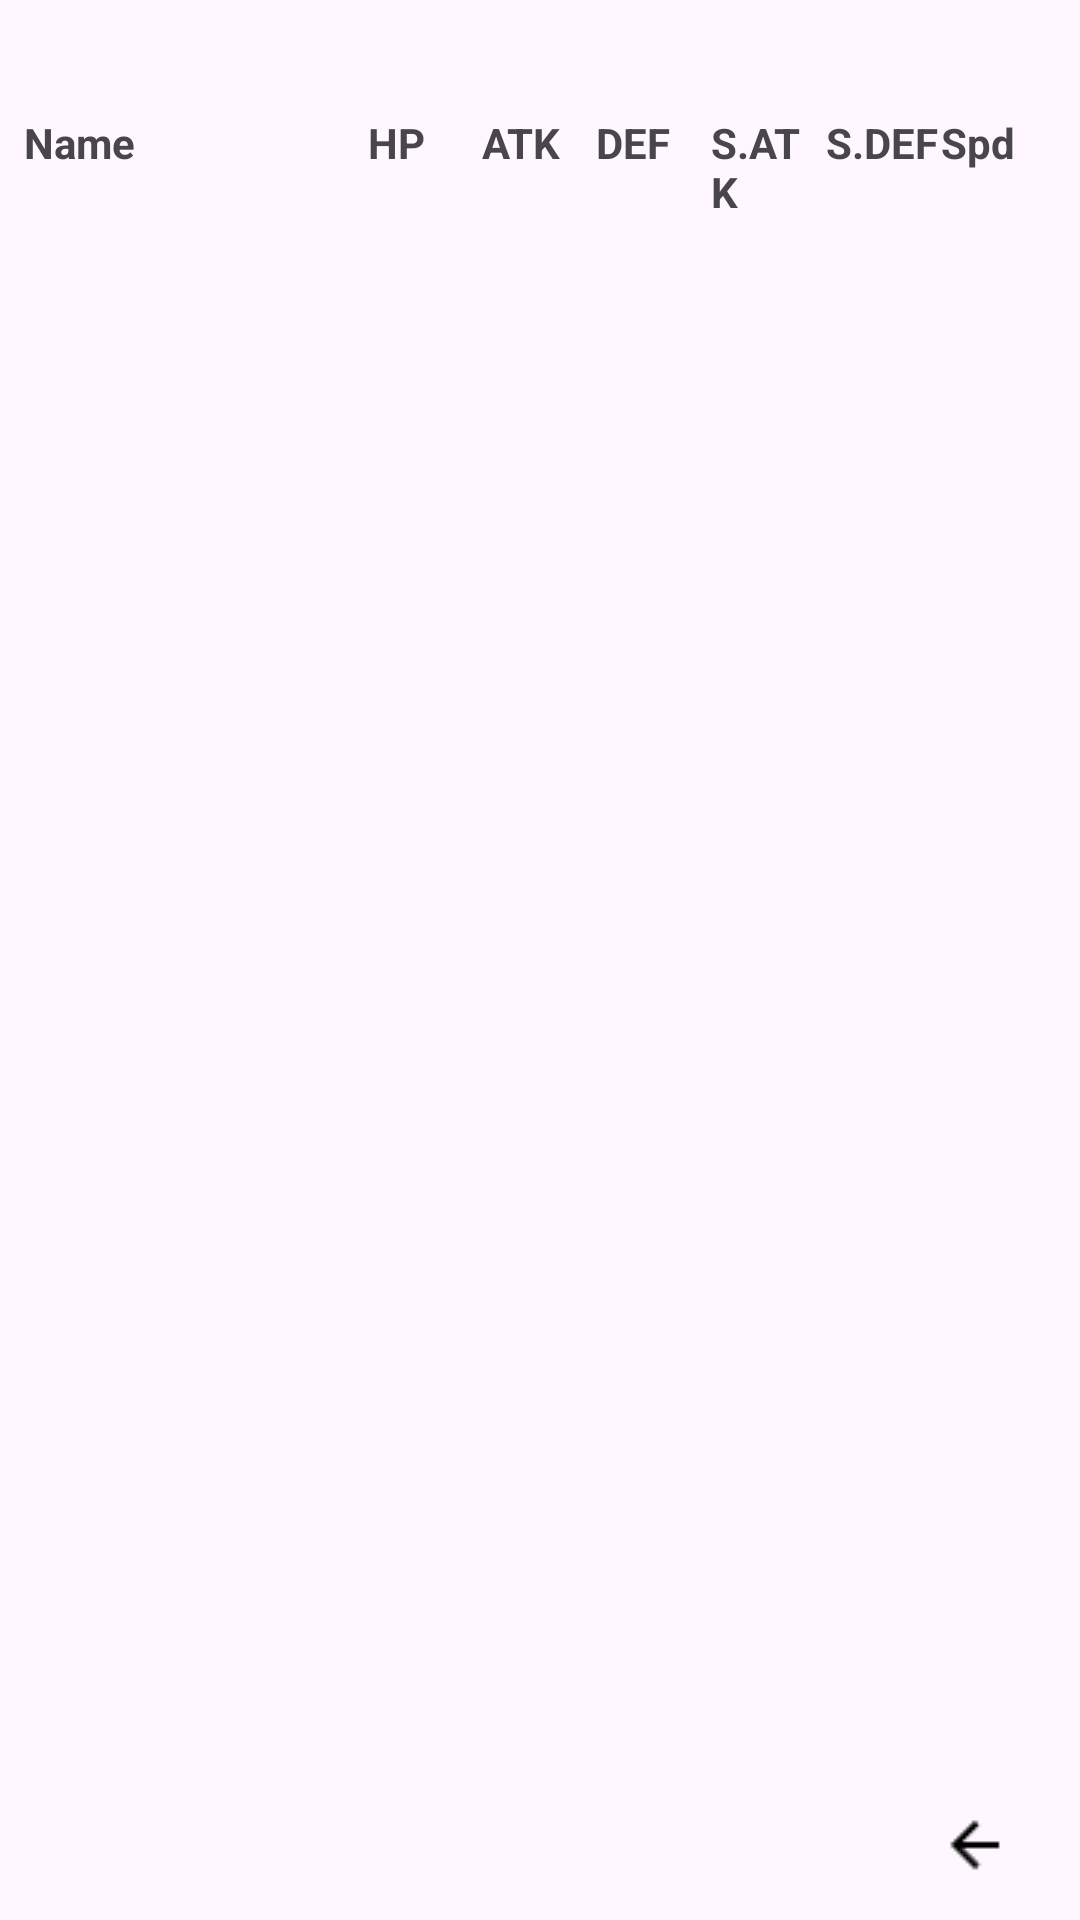

Layout XML and referenced resources for this Android screen:
<!-- AndroidManifest.xml: application theme Theme.MovesetCalculator -->
<!-- res/layout/activity_result_table.xml -->
<?xml version="1.0" encoding="utf-8"?>
<androidx.constraintlayout.widget.ConstraintLayout xmlns:android="http://schemas.android.com/apk/res/android"
    xmlns:app="http://schemas.android.com/apk/res-auto"
    xmlns:tools="http://schemas.android.com/tools"
    android:layout_width="match_parent"
    android:layout_height="match_parent"
    tools:context=".ResultTable">

    <ScrollView
        android:layout_width="match_parent"
        android:layout_height="match_parent"
        android:layout_marginTop="30dp"
        android:layout_marginBottom="50dp"
        app:layout_constraintBottom_toBottomOf="parent"
        app:layout_constraintTop_toTopOf="parent">

        <TableLayout
            android:id="@+id/tableLayout"
            android:layout_width="match_parent"
            android:layout_height="wrap_content"
            android:padding="8dp"
            android:stretchColumns="*">


            
            <TableRow
                android:layout_width="match_parent"
                android:layout_height="wrap_content">


                <TextView
                    android:id="@+id/nameCol"
                    android:layout_width="0dp"
                    android:layout_height="wrap_content"
                    android:layout_weight="3"
                    android:paddingRight="10sp"
                    android:text="Name"
                    android:textAlignment="textStart"
                    android:textStyle="bold" />


                <TextView
                    android:id="@+id/hpCol"
                    android:layout_width="0dp"
                    android:layout_height="wrap_content"
                    android:layout_weight="1"
                    android:text="HP"
                    android:textAlignment="textStart"
                    android:textStyle="bold" />

                <TextView
                    android:id="@+id/atkCol"
                    android:layout_width="0dp"
                    android:layout_height="wrap_content"
                    android:layout_weight="1"
                    android:text="ATK"
                    android:textAlignment="textStart"
                    android:textStyle="bold" />

                <TextView
                    android:id="@+id/defCol"
                    android:layout_width="0dp"
                    android:layout_height="wrap_content"
                    android:layout_weight="1"
                    android:text="DEF"
                    android:textAlignment="textStart"
                    android:textStyle="bold" />

                <TextView
                    android:id="@+id/satkCol"
                    android:layout_width="0dp"
                    android:layout_height="wrap_content"
                    android:layout_weight="1"
                    android:text="S.ATK"
                    android:textAlignment="textStart"
                    android:textStyle="bold" />

                <TextView
                    android:id="@+id/sdefCol"
                    android:layout_width="0dp"
                    android:layout_height="wrap_content"
                    android:layout_weight="1"
                    android:text="S.DEF"
                    android:textAlignment="textStart"
                    android:textStyle="bold" />

                <TextView
                    android:id="@+id/speedCol"
                    android:layout_width="0dp"
                    android:layout_height="wrap_content"
                    android:layout_weight="1"
                    android:text="Spd"
                    android:textAlignment="textStart"
                    android:textStyle="bold" />


            </TableRow>

            
            

        </TableLayout>
    </ScrollView>

    <ImageButton
        android:id="@+id/goBackButton"
        android:layout_width="70dp"
        android:layout_height="50dp"
        android:onClick="GoBack"
        app:srcCompat="@drawable/arrow_back"
        android:gravity="center"
        app:layout_constraintBottom_toBottomOf="parent"
        app:layout_constraintEnd_toEndOf="parent"
        android:background="@color/light_blue_600"/>




</androidx.constraintlayout.widget.ConstraintLayout>
<!-- resources referenced by this layout -->
<resources>
  <!-- drawable arrow_back: png bitmap (drawable, 328 bytes) -->
  <style name="Theme.MovesetCalculator" parent="Base.Theme.MovesetCalculator" />
  <style name="Base.Theme.MovesetCalculator" parent="Theme.Material3.DayNight.NoActionBar">
          
          
      </style>
</resources>
